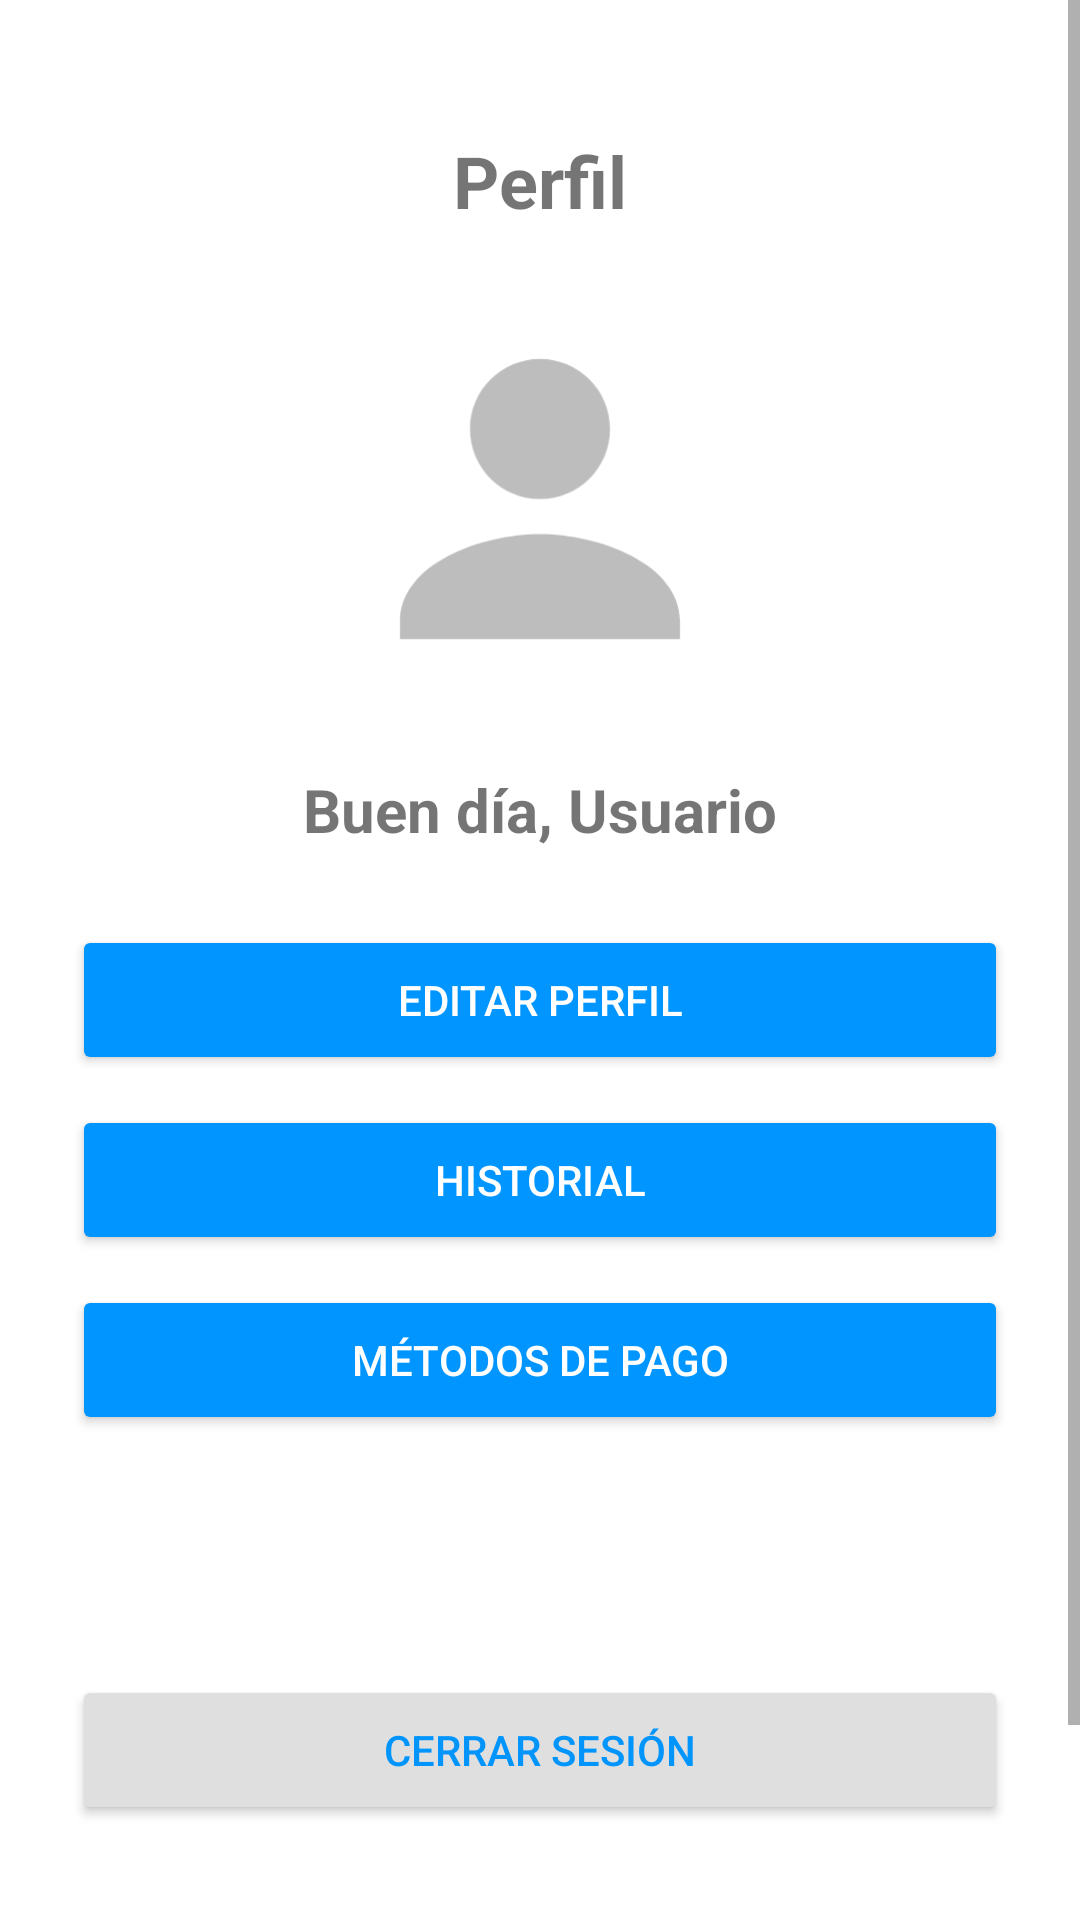

Reconstruct the res/layout file that produces this screen, plus the resources it refers to.
<!-- AndroidManifest.xml: application theme Theme.SmartParking -->
<!-- res/layout/perfil_activity.xml -->
<?xml version="1.0" encoding="utf-8"?>

<ScrollView xmlns:android="http://schemas.android.com/apk/res/android"
    android:layout_width="match_parent"
    android:layout_height="match_parent"
    android:fillViewport="true"
    android:background="@android:color/white">

    <LinearLayout
        android:layout_width="match_parent"
        android:layout_height="wrap_content"
        android:orientation="vertical"
        android:padding="24dp"
        android:gravity="center_horizontal">

        

        <TextView
            android:id="@+id/txtPerfilTitulo"
            android:layout_width="wrap_content"
            android:layout_height="wrap_content"
            android:text="Perfil"
            android:textSize="24sp"
            android:textStyle="bold"
            android:layout_marginTop="20dp" />

        
        <ImageView
            android:id="@+id/imgPerfil"
            android:layout_width="140dp"
            android:layout_height="140dp"
            android:layout_marginTop="20dp"
            android:src="@drawable/ic_user_placeholder"
            android:scaleType="centerCrop"
            android:background="@drawable/circle_mask" />

        
        <TextView
            android:id="@+id/txtNombre"
            android:layout_width="wrap_content"
            android:layout_height="wrap_content"
            android:text="Buen día, Usuario"
            android:textSize="20sp"
            android:textStyle="bold"
            android:layout_marginTop="20dp" />

        
        <Button
            android:id="@+id/btnEditarPerfil"
            android:layout_width="match_parent"
            android:layout_height="50dp"
            android:layout_marginTop="25dp"
            android:text="EDITAR PERFIL"
            android:textAllCaps="true"
            android:backgroundTint="#0095FF"
            android:textColor="@android:color/white"
            android:layout_marginBottom="10dp" />

        <Button
            android:id="@+id/btnHistorial"
            android:layout_width="match_parent"
            android:layout_height="50dp"
            android:backgroundTint="#0095FF"
            android:text="HISTORIAL"
            android:textColor="@android:color/white"
            android:textAllCaps="true"
            android:layout_marginBottom="10dp" />

        <Button
            android:id="@+id/btnMetodosPago"
            android:layout_width="match_parent"
            android:layout_height="50dp"
            android:backgroundTint="#0095FF"
            android:text="MÉTODOS DE PAGO"
            android:textColor="@android:color/white"
            android:textAllCaps="true"
            android:layout_marginBottom="80dp" />

        <Button
            android:id="@+id/btnMetodosPago2"
            android:layout_width="match_parent"
            android:layout_height="50dp"
            android:layout_marginBottom="80dp"
            android:backgroundTint="#E0DFDF"
            android:text="Cerrar sesión"
            android:textAllCaps="true"
            android:textColor="#0094FD" />

        
        

    </LinearLayout>

</ScrollView>
<!-- resources referenced by this layout -->
<resources>
  <!-- drawable circle_mask (drawable) -->
  <?xml version="1.0" encoding="utf-8"?>
  
  <shape xmlns:android="http://schemas.android.com/apk/res/android"
      android:shape="oval">
      <size android:width="140dp" android:height="140dp"/>
  </shape>
  <!-- drawable ic_user_placeholder (drawable) -->
  <?xml version="1.0" encoding="utf-8"?>
  
  <vector xmlns:android="http://schemas.android.com/apk/res/android"
      android:width="108dp"
      android:height="108dp"
      android:viewportWidth="24"
      android:viewportHeight="24">
  
      <path
          android:fillColor="#BDBDBD"
          android:pathData="M12,12c2.21,0 4,-1.79 4,-4s-1.79,-4 -4,-4 -4,1.79 -4,4 1.79,4 4,4zM12,14c-3.33,0 -8,1.67 -8,5v1h16v-1c0,-3.33 -4.67,-5 -8,-5z"/>
  </vector>
  <style name="Theme.SmartParking" parent="Theme.MaterialComponents.DayNight.DarkActionBar">
          
          <item name="colorPrimary">@color/sp_primary_blue</item>
          <item name="colorPrimaryVariant">@color/purple_700</item>
          <item name="colorOnPrimary">@color/white</item>
          
          <item name="colorSecondary">@color/teal_200</item>
          <item name="colorSecondaryVariant">@color/teal_700</item>
          <item name="colorOnSecondary">@color/black</item>
          
          <item name="android:statusBarColor">?attr/colorPrimaryVariant</item>
          
      </style>
  <color name="sp_primary_blue">#0098E6</color>
  <color name="purple_700">#FF3700B3</color>
  <color name="white">#FFFFFFFF</color>
  <color name="teal_200">#FF03DAC5</color>
  <color name="teal_700">#FF018786</color>
  <color name="black">#FF000000</color>
</resources>
